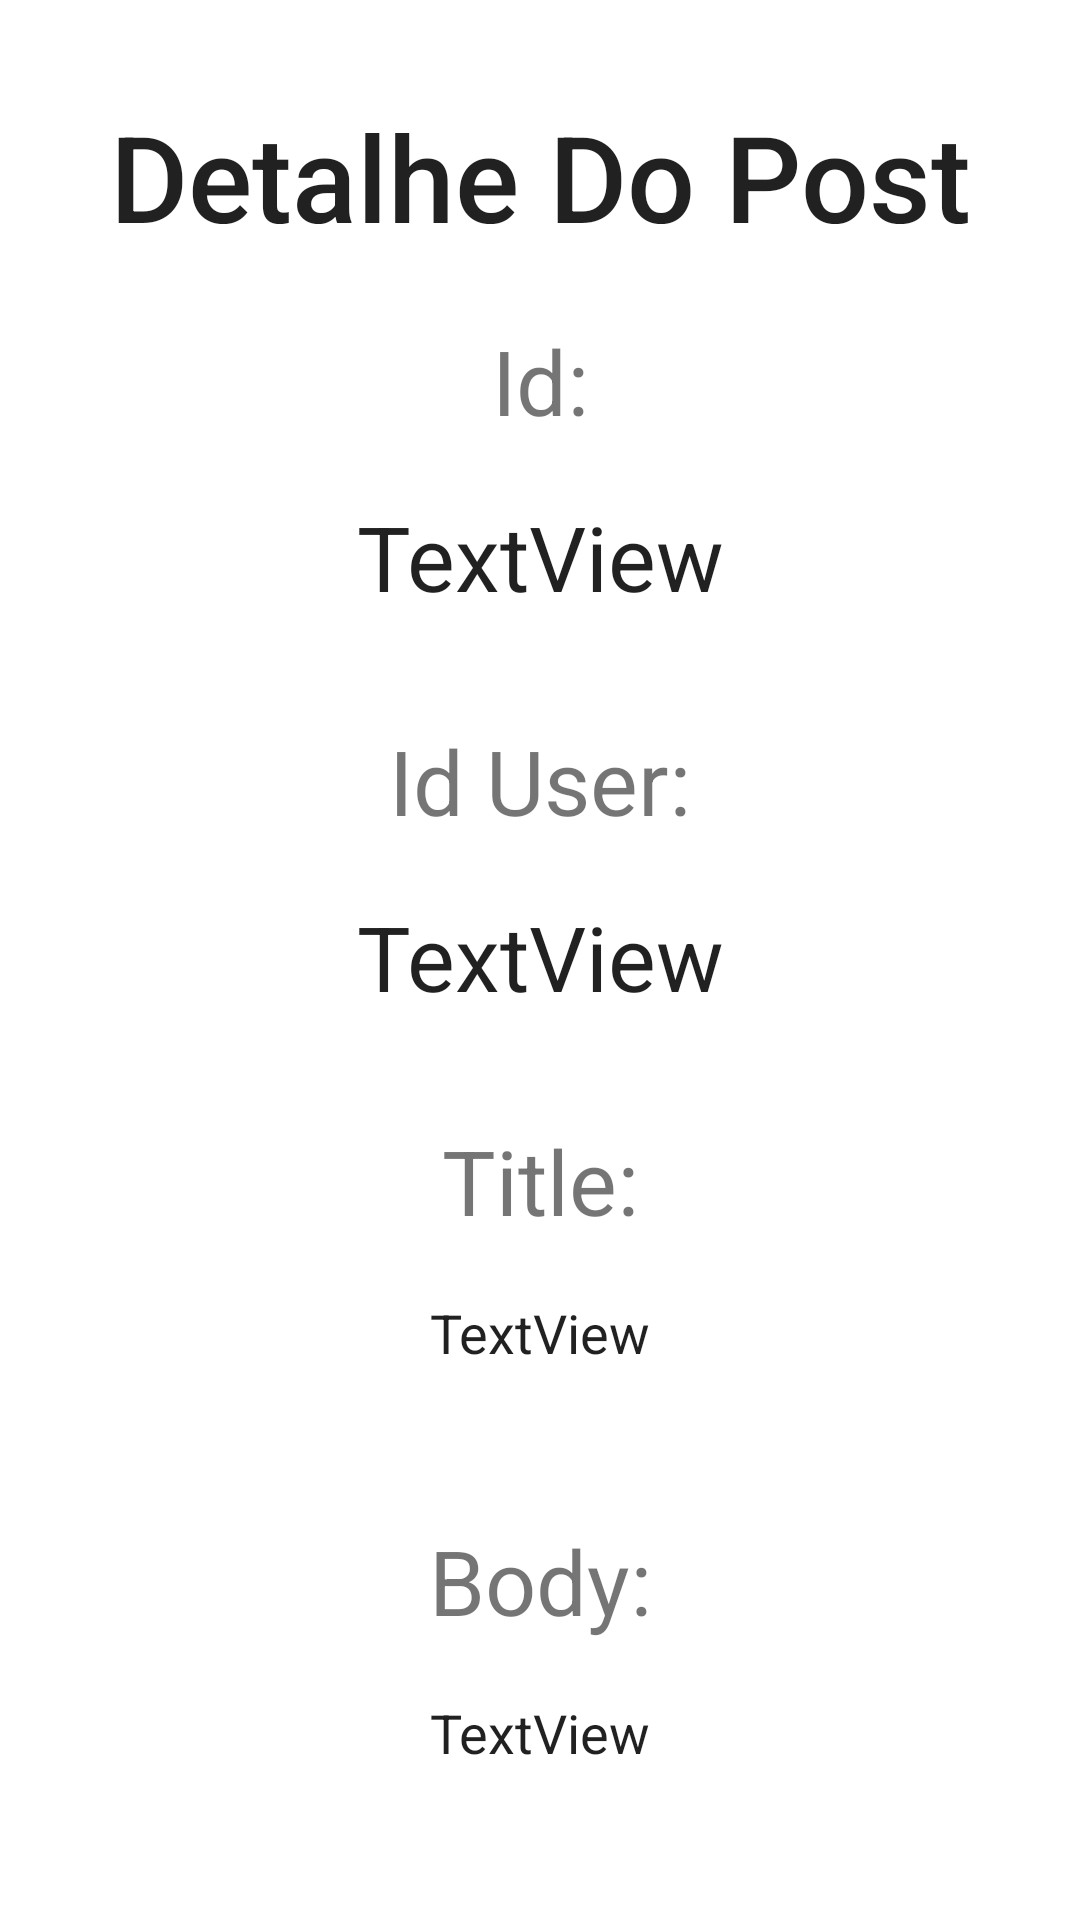

This screen was rendered from an Android layout file. Write that file and the resources it references.
<!-- AndroidManifest.xml: application theme Theme.Atividade2 -->
<!-- res/layout/activity_detalhe_posts.xml -->
<?xml version="1.0" encoding="utf-8"?>
<androidx.constraintlayout.widget.ConstraintLayout xmlns:android="http://schemas.android.com/apk/res/android"
    xmlns:app="http://schemas.android.com/apk/res-auto"
    xmlns:tools="http://schemas.android.com/tools"
    android:layout_width="match_parent"
    android:layout_height="match_parent"
    tools:context=".DetalhePostsActivity">

    <TextView
        android:id="@+id/tvId"
        android:layout_width="0dp"
        android:layout_height="0dp"
        android:layout_marginStart="8dp"
        android:layout_marginTop="8dp"
        android:layout_marginEnd="8dp"
        android:layout_marginBottom="16dp"
        android:text="TextView"
        android:textAlignment="center"
        android:textAppearance="@style/TextAppearance.AppCompat.Body1"
        android:textSize="30sp"
        app:layout_constraintBottom_toTopOf="@+id/textView15"
        app:layout_constraintEnd_toEndOf="parent"
        app:layout_constraintStart_toStartOf="parent"
        app:layout_constraintTop_toBottomOf="@+id/textView14" />

    <TextView
        android:id="@+id/tvIdUser"
        android:layout_width="0dp"
        android:layout_height="0dp"
        android:layout_marginStart="8dp"
        android:layout_marginTop="8dp"
        android:layout_marginEnd="8dp"
        android:layout_marginBottom="16dp"
        android:text="TextView"
        android:textAlignment="center"
        android:textAppearance="@style/TextAppearance.AppCompat.Body1"
        android:textSize="30sp"
        app:layout_constraintBottom_toTopOf="@+id/textView16"
        app:layout_constraintEnd_toEndOf="parent"
        app:layout_constraintStart_toStartOf="parent"
        app:layout_constraintTop_toBottomOf="@+id/textView15" />

    <TextView
        android:id="@+id/tvTitle"
        android:layout_width="0dp"
        android:layout_height="0dp"
        android:layout_marginStart="8dp"
        android:layout_marginTop="8dp"
        android:layout_marginEnd="8dp"
        android:layout_marginBottom="16dp"
        android:text="TextView"
        android:textAlignment="center"
        android:textAppearance="@style/TextAppearance.AppCompat.Body1"
        android:textSize="18sp"
        app:layout_constraintBottom_toTopOf="@+id/textView17"
        app:layout_constraintEnd_toEndOf="parent"
        app:layout_constraintStart_toStartOf="parent"
        app:layout_constraintTop_toBottomOf="@+id/textView16" />

    <TextView
        android:id="@+id/tvBody"
        android:layout_width="0dp"
        android:layout_height="0dp"
        android:layout_marginStart="8dp"
        android:layout_marginTop="8dp"
        android:layout_marginEnd="8dp"
        android:layout_marginBottom="32dp"
        android:text="TextView"
        android:textAlignment="center"
        android:textAppearance="@style/TextAppearance.AppCompat.Body1"
        android:textSize="18sp"
        app:layout_constraintBottom_toBottomOf="parent"
        app:layout_constraintEnd_toEndOf="parent"
        app:layout_constraintStart_toStartOf="parent"
        app:layout_constraintTop_toBottomOf="@+id/textView17" />

    <TextView
        android:id="@+id/textView13"
        android:layout_width="0dp"
        android:layout_height="0dp"
        android:layout_marginStart="8dp"
        android:layout_marginTop="32dp"
        android:layout_marginEnd="8dp"
        android:layout_marginBottom="16dp"
        android:text="@string/dPosts"
        android:textAlignment="center"
        android:textAppearance="@style/TextAppearance.AppCompat.Body2"
        android:textSize="40sp"
        app:layout_constraintBottom_toTopOf="@+id/textView14"
        app:layout_constraintEnd_toEndOf="parent"
        app:layout_constraintStart_toStartOf="parent"
        app:layout_constraintTop_toTopOf="parent" />

    <TextView
        android:id="@+id/textView14"
        android:layout_width="0dp"
        android:layout_height="0dp"
        android:layout_marginStart="8dp"
        android:layout_marginTop="16dp"
        android:layout_marginEnd="8dp"
        android:layout_marginBottom="8dp"
        android:text="@string/id"
        android:textAlignment="center"
        android:textSize="30sp"
        app:layout_constraintBottom_toTopOf="@+id/tvId"
        app:layout_constraintEnd_toEndOf="parent"
        app:layout_constraintStart_toStartOf="parent"
        app:layout_constraintTop_toBottomOf="@+id/textView13" />

    <TextView
        android:id="@+id/textView15"
        android:layout_width="0dp"
        android:layout_height="0dp"
        android:layout_marginStart="8dp"
        android:layout_marginTop="16dp"
        android:layout_marginEnd="8dp"
        android:layout_marginBottom="8dp"
        android:text="@string/idUser"
        android:textAlignment="center"
        android:textSize="30sp"
        app:layout_constraintBottom_toTopOf="@+id/tvIdUser"
        app:layout_constraintEnd_toEndOf="parent"
        app:layout_constraintStart_toStartOf="parent"
        app:layout_constraintTop_toBottomOf="@+id/tvId" />

    <TextView
        android:id="@+id/textView16"
        android:layout_width="0dp"
        android:layout_height="0dp"
        android:layout_marginStart="8dp"
        android:layout_marginTop="16dp"
        android:layout_marginEnd="8dp"
        android:layout_marginBottom="8dp"
        android:text="@string/title"
        android:textAlignment="center"
        android:textSize="30sp"
        app:layout_constraintBottom_toTopOf="@+id/tvTitle"
        app:layout_constraintEnd_toEndOf="parent"
        app:layout_constraintStart_toStartOf="parent"
        app:layout_constraintTop_toBottomOf="@+id/tvIdUser" />

    <TextView
        android:id="@+id/textView17"
        android:layout_width="0dp"
        android:layout_height="0dp"
        android:layout_marginStart="8dp"
        android:layout_marginTop="16dp"
        android:layout_marginEnd="8dp"
        android:layout_marginBottom="8dp"
        android:text="@string/body"
        android:textAlignment="center"
        android:textSize="30sp"
        app:layout_constraintBottom_toTopOf="@+id/tvBody"
        app:layout_constraintEnd_toEndOf="parent"
        app:layout_constraintStart_toStartOf="parent"
        app:layout_constraintTop_toBottomOf="@+id/tvTitle" />

</androidx.constraintlayout.widget.ConstraintLayout>
<!-- resources referenced by this layout -->
<resources>
  <string name="body">Body:</string>
  <string name="dPosts">Detalhe Do Post</string>
  <string name="id">Id:</string>
  <string name="idUser">Id User:</string>
  <string name="title">Title:</string>
  <style name="Theme.Atividade2" parent="Theme.MaterialComponents.DayNight.DarkActionBar">
          <item name="colorPrimary">@color/blue_dark</item>
          <item name="colorPrimaryVariant">@color/blue_dark</item>
          <item name="colorOnPrimary">@color/white</item>
          <item name="colorSecondary">@color/blue</item>
          <item name="colorSecondaryVariant">@color/teal_700</item>
          <item name="colorOnSecondary">@color/black</item>
          <item name="android:statusBarColor" tools:targetApi="l">?attr/colorPrimaryVariant</item>
      </style>
  <color name="blue_dark">#162FBA</color>
  <color name="white">#FFFFFFFF</color>
  <color name="blue">#2196F3</color>
  <color name="teal_700">#FF018786</color>
  <color name="black">#FF000000</color>
</resources>
